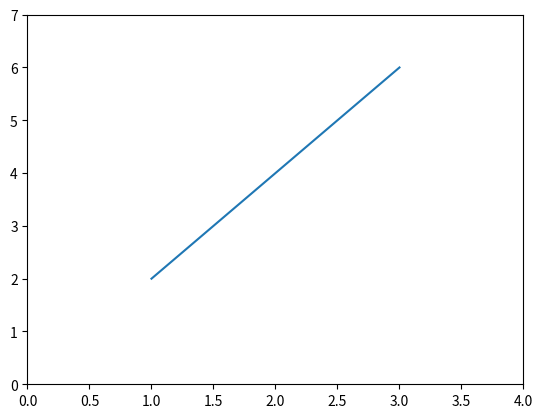

This chart was generated by the following Python code:
import matplotlib.pyplot as plt



# plot([x좌표리스트],[y좌표리스트])
plt.plot([1,2,3], [2,4,6])
#axis([x축 시작, x축 끝, y축 시작, y축 끝])
plt.axis([0,4,0,7])
plt.show()




